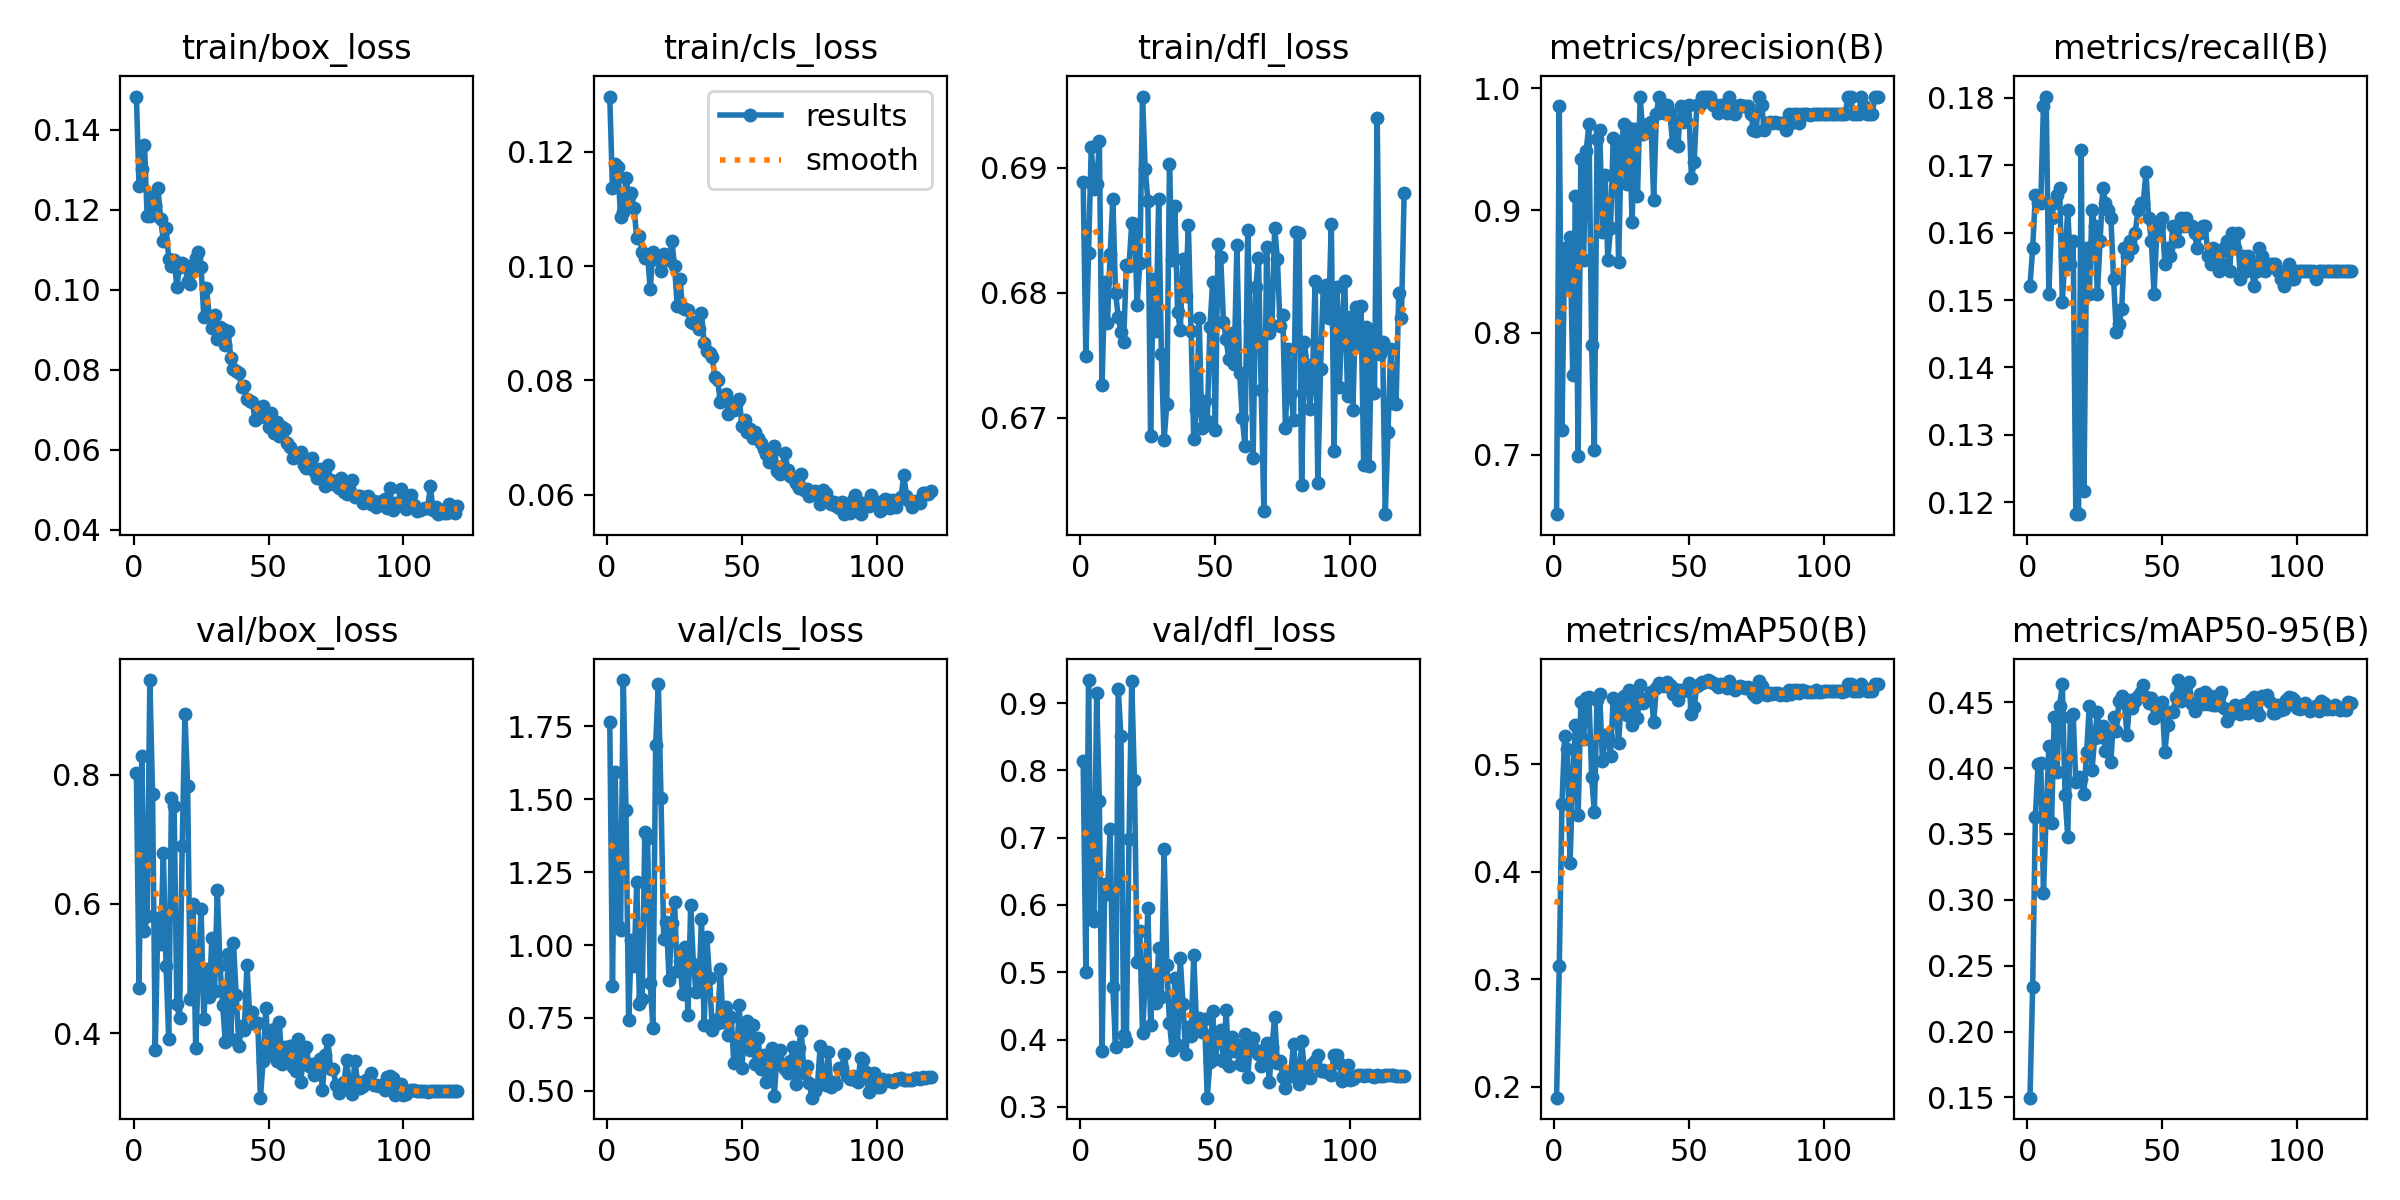

The table this chart was drawn from, first rows:
epoch, train/box_loss, train/cls_loss, train/dfl_loss, metrics/precision(B), metrics/recall(B), metrics/mAP50(B), metrics/mAP50-95(B), val/box_loss, val/cls_loss, val/dfl_loss, lr/pg0, lr/pg1, lr/pg2
1, 0.1483, 0.1296, 0.6889, 0.6516, 0.152, 0.1896, 0.1498, 0.8019, 1.766, 0.8145, 0.0002474, 9.9853e-05, 9.9853e-05
2, 0.1259, 0.1136, 0.6749, 0.9852, 0.1577, 0.312, 0.2341, 0.4696, 0.8602, 0.5007, 9.9983e-05, 9.9983e-05, 9.9983e-05
3, 0.1303, 0.1178, 0.6832, 0.7206, 0.1655, 0.4631, 0.3629, 0.8281, 1.593, 0.9342, 9.9932e-05, 9.9932e-05, 9.9932e-05
4, 0.1361, 0.1174, 0.6916, 0.869, 0.1644, 0.5258, 0.4029, 0.558, 1.064, 0.5866, 9.9847e-05, 9.9847e-05, 9.9847e-05
5, 0.1184, 0.1086, 0.6883, 0.8391, 0.1644, 0.5138, 0.404, 0.5815, 1.05, 0.5762, 9.9729e-05, 9.9729e-05, 9.9729e-05
6, 0.1184, 0.1095, 0.6887, 0.8783, 0.1788, 0.4076, 0.3054, 0.9464, 1.909, 0.9145, 9.9577e-05, 9.9577e-05, 9.9577e-05
7, 0.1234, 0.1154, 0.6921, 0.7655, 0.1802, 0.4865, 0.3635, 0.7704, 1.464, 0.7542, 9.9391e-05, 9.9391e-05, 9.9391e-05
8, 0.1211, 0.1123, 0.6726, 0.9116, 0.1509, 0.5365, 0.4167, 0.3734, 0.7439, 0.3833, 9.9171e-05, 9.9171e-05, 9.9171e-05
9, 0.1255, 0.1128, 0.6808, 0.699, 0.1622, 0.4524, 0.3582, 0.5781, 1.018, 0.6319, 9.8918e-05, 9.8918e-05, 9.8918e-05
10, 0.1178, 0.1101, 0.6776, 0.9419, 0.1644, 0.5576, 0.4387, 0.5377, 0.9277, 0.617, 9.8632e-05, 9.8632e-05, 9.8632e-05
11, 0.1123, 0.1049, 0.6831, 0.8597, 0.1655, 0.5234, 0.3973, 0.6794, 1.216, 0.7135, 9.8313e-05, 9.8313e-05, 9.8313e-05
12, 0.1155, 0.1053, 0.6875, 0.9487, 0.1667, 0.5617, 0.4474, 0.5045, 0.7972, 0.4788, 9.7962e-05, 9.7962e-05, 9.7962e-05
13, 0.1078, 0.1025, 0.68, 0.9708, 0.1498, 0.5623, 0.4636, 0.3904, 0.8163, 0.3893, 9.7577e-05, 9.7577e-05, 9.7577e-05
14, 0.1059, 0.1013, 0.6781, 0.7898, 0.1565, 0.4883, 0.3795, 0.7635, 1.388, 0.921, 9.7161e-05, 9.7161e-05, 9.7161e-05
15, 0.1075, 0.1019, 0.6769, 0.7039, 0.1633, 0.4552, 0.3476, 0.751, 1.367, 0.8515, 9.6712e-05, 9.6712e-05, 9.6712e-05
16, 0.1007, 0.09605, 0.676, 0.9583, 0.1554, 0.5598, 0.4389, 0.4447, 0.8708, 0.4073, 9.6232e-05, 9.6232e-05, 9.6232e-05
17, 0.1058, 0.1025, 0.6822, 0.9657, 0.1588, 0.5647, 0.4412, 0.4228, 0.7156, 0.3986, 9.5721e-05, 9.5721e-05, 9.5721e-05
18, 0.1066, 0.1016, 0.6821, 0.8823, 0.1182, 0.5027, 0.3892, 0.6902, 1.685, 0.6978, 9.5178e-05, 9.5178e-05, 9.5178e-05
19, 0.1061, 0.101, 0.6855, 0.9292, 0.1182, 0.5267, 0.393, 0.894, 1.896, 0.933, 9.4605e-05, 9.4605e-05, 9.4605e-05
20, 0.1022, 0.09918, 0.6855, 0.8596, 0.1723, 0.5249, 0.3919, 0.7822, 1.504, 0.7859, 9.4001e-05, 9.4001e-05, 9.4001e-05
21, 0.1013, 0.1022, 0.6791, 0.8852, 0.1216, 0.5078, 0.3805, 0.4525, 1.022, 0.5155, 9.3368e-05, 9.3368e-05, 9.3368e-05
22, 0.1057, 0.1013, 0.6823, 0.9589, 0.1577, 0.5613, 0.412, 0.5992, 1.079, 0.5619, 9.2706e-05, 9.2706e-05, 9.2706e-05
23, 0.1079, 0.1011, 0.6957, 0.9571, 0.1509, 0.557, 0.4473, 0.3764, 0.8807, 0.4091, 9.2014e-05, 9.2014e-05, 9.2014e-05
24, 0.1094, 0.1045, 0.6899, 0.858, 0.1633, 0.5196, 0.3984, 0.5037, 1.077, 0.4884, 9.1294e-05, 9.1294e-05, 9.1294e-05
25, 0.1057, 0.1001, 0.6874, 0.9533, 0.161, 0.5607, 0.4229, 0.5918, 1.149, 0.5959, 9.0546e-05, 9.0546e-05, 9.0546e-05
26, 0.09318, 0.09309, 0.6685, 0.971, 0.1509, 0.563, 0.4424, 0.422, 0.9114, 0.4218, 8.9771e-05, 8.9771e-05, 8.9771e-05
27, 0.1004, 0.09777, 0.6811, 0.9216, 0.1588, 0.5457, 0.4236, 0.4987, 0.9469, 0.4953, 8.8969e-05, 8.8969e-05, 8.8969e-05
28, 0.09354, 0.09268, 0.6769, 0.9673, 0.1667, 0.5684, 0.432, 0.4556, 0.8316, 0.4551, 8.814e-05, 8.814e-05, 8.814e-05
29, 0.09052, 0.09249, 0.6875, 0.8902, 0.1644, 0.5361, 0.4128, 0.5474, 0.9941, 0.5363, 8.7286e-05, 8.7286e-05, 8.7286e-05
30, 0.09363, 0.09235, 0.6751, 0.9667, 0.1633, 0.5677, 0.4275, 0.4655, 0.7606, 0.4631, 8.6406e-05, 8.6406e-05, 8.6406e-05
31, 0.08766, 0.09022, 0.6682, 0.9114, 0.1622, 0.5429, 0.4045, 0.6221, 1.136, 0.6829, 8.5502e-05, 8.5502e-05, 8.5502e-05
32, 0.09074, 0.09013, 0.6711, 0.9927, 0.1532, 0.5734, 0.4387, 0.5059, 0.9357, 0.5108, 8.4574e-05, 8.4574e-05, 8.4574e-05
33, 0.09012, 0.0902, 0.6903, 0.9627, 0.1453, 0.5565, 0.4277, 0.4428, 0.8378, 0.4253, 8.3622e-05, 8.3622e-05, 8.3622e-05
34, 0.08608, 0.08895, 0.6826, 0.9701, 0.1464, 0.5599, 0.4508, 0.3856, 0.8437, 0.384, 8.2648e-05, 8.2648e-05, 8.2648e-05
35, 0.08979, 0.09176, 0.6869, 0.9706, 0.1487, 0.5617, 0.4548, 0.5221, 1.089, 0.4909, 8.1651e-05, 8.1651e-05, 8.1651e-05
36, 0.08292, 0.08654, 0.6785, 0.9722, 0.1577, 0.5671, 0.449, 0.3904, 0.7245, 0.3915, 8.0634e-05, 8.0634e-05, 8.0634e-05
37, 0.08017, 0.08519, 0.677, 0.9085, 0.1565, 0.5394, 0.4253, 0.5388, 1.026, 0.5208, 7.9595e-05, 7.9595e-05, 7.9595e-05
38, 0.07956, 0.08473, 0.6827, 0.9792, 0.1588, 0.5705, 0.4515, 0.4593, 0.8855, 0.4531, 7.8537e-05, 7.8537e-05, 7.8537e-05
39, 0.07921, 0.08403, 0.6797, 0.9929, 0.1577, 0.5758, 0.4455, 0.3795, 0.7081, 0.3791, 7.746e-05, 7.746e-05, 7.746e-05
40, 0.07561, 0.08056, 0.6855, 0.9861, 0.1599, 0.574, 0.4505, 0.4111, 0.7435, 0.4185, 7.6364e-05, 7.6364e-05, 7.6364e-05
41, 0.07586, 0.08003, 0.6769, 0.9797, 0.1633, 0.5729, 0.455, 0.404, 0.7321, 0.4061, 7.525e-05, 7.525e-05, 7.525e-05
42, 0.07264, 0.07622, 0.6683, 0.9865, 0.1644, 0.5764, 0.4578, 0.5048, 0.9191, 0.5251, 7.4119e-05, 7.4119e-05, 7.4119e-05
43, 0.07206, 0.07713, 0.6706, 0.9799, 0.1644, 0.5736, 0.4633, 0.429, 0.7343, 0.4235, 7.2973e-05, 7.2973e-05, 7.2973e-05
44, 0.07187, 0.07762, 0.678, 0.9554, 0.1689, 0.5656, 0.4536, 0.4321, 0.7863, 0.4318, 7.181e-05, 7.181e-05, 7.181e-05
45, 0.06747, 0.0742, 0.6692, 0.973, 0.1622, 0.5696, 0.4496, 0.4144, 0.6898, 0.4114, 7.0633e-05, 7.0633e-05, 7.0633e-05
46, 0.06976, 0.07599, 0.6714, 0.9527, 0.1588, 0.5593, 0.4528, 0.4155, 0.7529, 0.4305, 6.9443e-05, 6.9443e-05, 6.9443e-05
47, 0.06824, 0.07492, 0.6697, 0.9853, 0.1509, 0.5691, 0.4383, 0.3, 0.5953, 0.3137, 6.8239e-05, 6.8239e-05, 6.8239e-05
48, 0.0708, 0.07621, 0.6772, 0.9726, 0.1599, 0.5682, 0.4469, 0.3575, 0.6021, 0.3665, 6.7023e-05, 6.7023e-05, 6.7023e-05
49, 0.06866, 0.07685, 0.6808, 0.9728, 0.161, 0.5691, 0.442, 0.4393, 0.7934, 0.4421, 6.5796e-05, 6.5796e-05, 6.5796e-05
50, 0.06563, 0.07196, 0.669, 0.9863, 0.1622, 0.5753, 0.4503, 0.3655, 0.5778, 0.3717, 6.4559e-05, 6.4559e-05, 6.4559e-05
51, 0.06918, 0.07301, 0.6839, 0.9262, 0.1554, 0.5462, 0.4122, 0.3881, 0.7196, 0.4016, 6.3312e-05, 6.3312e-05, 6.3312e-05
52, 0.06417, 0.07091, 0.6828, 0.9396, 0.1577, 0.553, 0.4325, 0.406, 0.7384, 0.4137, 6.2056e-05, 6.2056e-05, 6.2056e-05
53, 0.06683, 0.07155, 0.6777, 0.9858, 0.1565, 0.5722, 0.4425, 0.3573, 0.6399, 0.3685, 6.0792e-05, 6.0792e-05, 6.0792e-05
54, 0.06338, 0.06998, 0.6763, 0.9862, 0.161, 0.5746, 0.4428, 0.4168, 0.727, 0.4438, 5.9521e-05, 5.9521e-05, 5.9521e-05
55, 0.06562, 0.07104, 0.6747, 0.993, 0.1588, 0.5764, 0.454, 0.3526, 0.5931, 0.3615, 5.8244e-05, 5.8244e-05, 5.8244e-05
56, 0.0652, 0.06988, 0.6768, 0.993, 0.1588, 0.5764, 0.4668, 0.3777, 0.6819, 0.4036, 5.6961e-05, 5.6961e-05, 5.6961e-05
57, 0.06174, 0.06905, 0.6743, 0.9931, 0.1622, 0.5781, 0.4505, 0.3626, 0.5738, 0.383, 5.5674e-05, 5.5674e-05, 5.5674e-05
58, 0.06068, 0.06804, 0.6838, 0.9931, 0.161, 0.5776, 0.4548, 0.3807, 0.622, 0.3927, 5.4384e-05, 5.4384e-05, 5.4384e-05
59, 0.05799, 0.06717, 0.6736, 0.9863, 0.1622, 0.5753, 0.4628, 0.3478, 0.5303, 0.3641, 5.3091e-05, 5.3091e-05, 5.3091e-05
60, 0.05806, 0.0658, 0.6699, 0.9862, 0.161, 0.5747, 0.4656, 0.3415, 0.5544, 0.3625, 5.1796e-05, 5.1796e-05, 5.1796e-05
... 60 more rows
